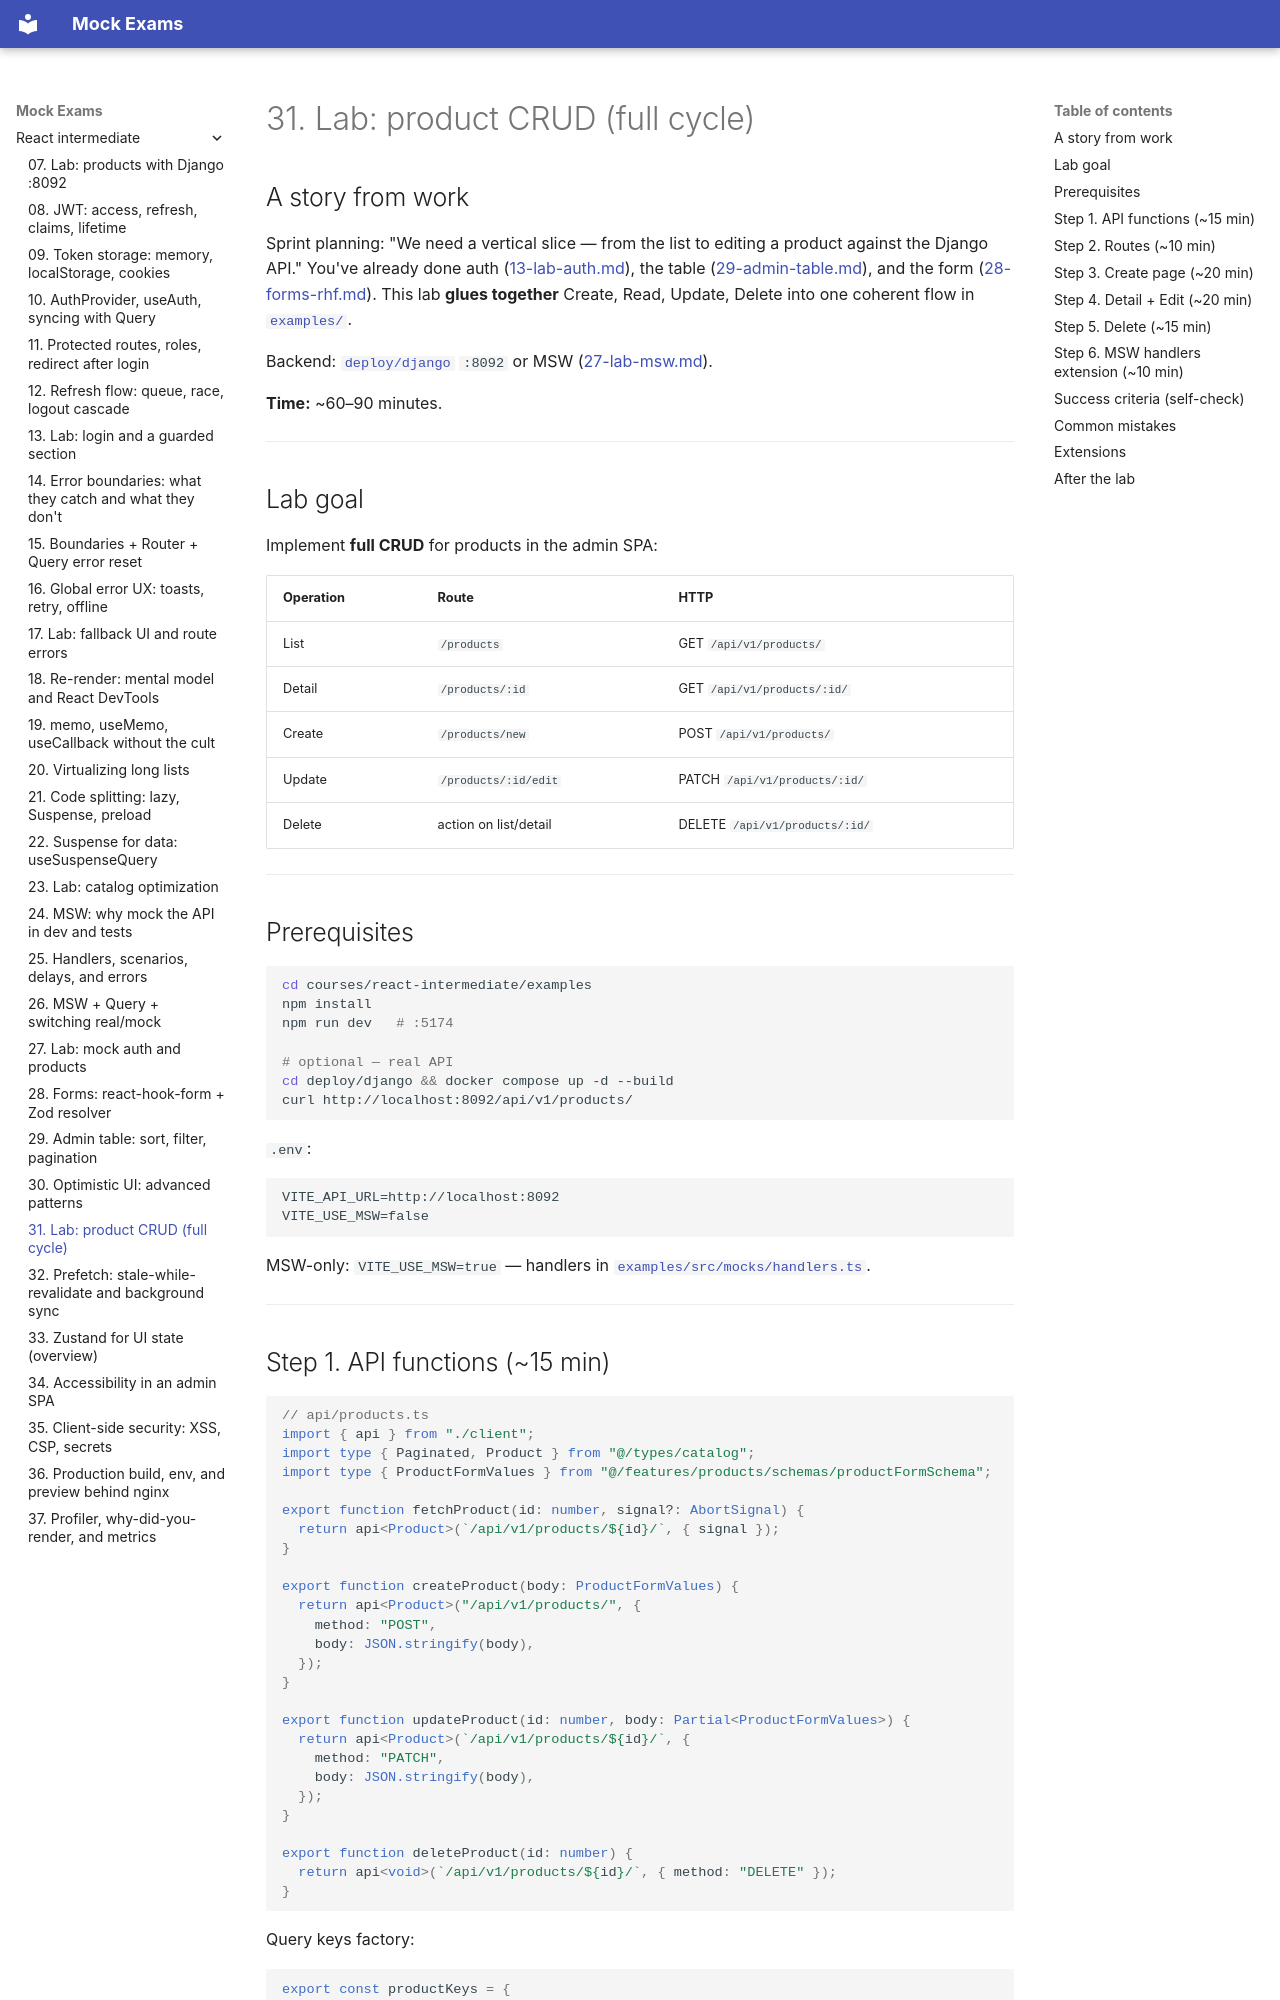

repository: FedorArbuzov/mock-exams · page: react-intermediate/31-lab-crud/index.html · generator: mkdocs

# 31. Lab: product CRUD (full cycle)

## A story from work

Sprint planning: "We need a vertical slice — from the list to editing a product against the Django API." You've already done auth ([13-lab-auth.md](13-lab-auth.md)), the table ([29-admin-table.md](29-admin-table.md)), and the form ([28-forms-rhf.md](28-forms-rhf.md)). This lab **glues together** Create, Read, Update, Delete into one coherent flow in [`examples/`](examples/package.json).

Backend: [`deploy/django`](../../deploy/django/README.md) `:8092` or MSW ([27-lab-msw.md](27-lab-msw.md)).

**Time:** ~60–90 minutes.

---

## Lab goal

Implement **full CRUD** for products in the admin SPA:

| Operation | Route | HTTP |
|----------|-------|------|
| List | `/products` | GET `/api/v1/products/` |
| Detail | `/products/:id` | GET `/api/v1/products/:id/` |
| Create | `/products/new` | POST `/api/v1/products/` |
| Update | `/products/:id/edit` | PATCH `/api/v1/products/:id/` |
| Delete | action on list/detail | DELETE `/api/v1/products/:id/` |

---

## Prerequisites

```bash
cd courses/react-intermediate/examples
npm install
npm run dev   # :5174

# optional — real API
cd deploy/django && docker compose up -d --build
curl http://localhost:8092/api/v1/products/
```

`.env`:

```env
VITE_API_URL=http://localhost:8092
VITE_USE_MSW=false
```

MSW-only: `VITE_USE_MSW=true` — handlers in [`examples/src/mocks/handlers.ts`](examples/src/mocks/handlers.ts).

---
